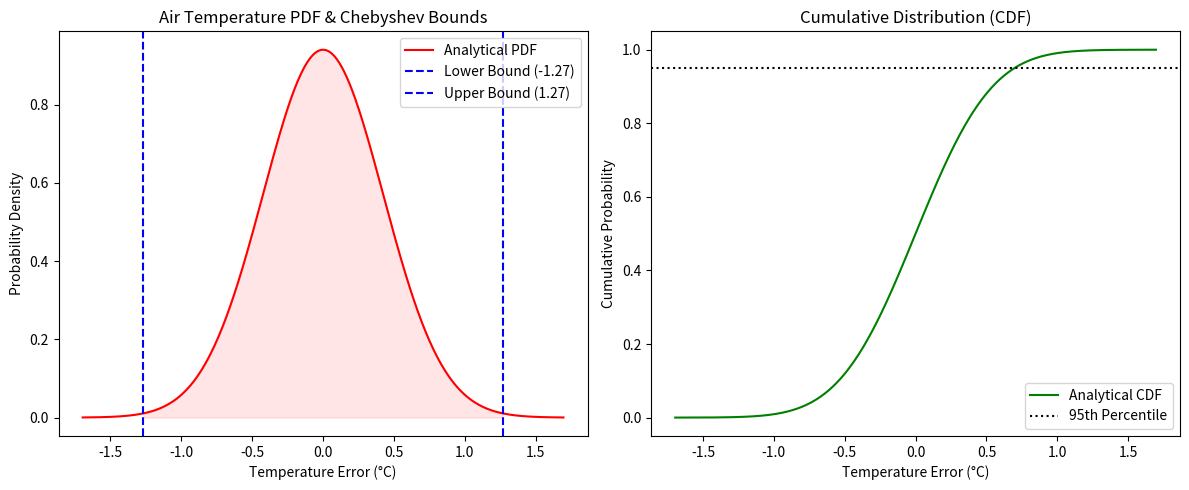

This figure's Python source:
import numpy as np
import matplotlib.pyplot as plt
from scipy.stats import norm

mu = 0.0          
sigma = 0.424     
k = 3             

lower_bound = mu - k * sigma  
upper_bound = mu + k * sigma  

x = np.linspace(mu - 4*sigma, mu + 4*sigma, 500)
pdf = norm.pdf(x, mu, sigma)
cdf = norm.cdf(x, mu, sigma)

plt.figure(figsize=(12, 5))

plt.subplot(1, 2, 1)
plt.plot(x, pdf, 'r-', label='Analytical PDF')
plt.axvline(lower_bound, color='blue', linestyle='--', label=f'Lower Bound ({lower_bound:.2f})')
plt.axvline(upper_bound, color='blue', linestyle='--', label=f'Upper Bound ({upper_bound:.2f})')
plt.fill_between(x, pdf, where=(x >= lower_bound) & (x <= upper_bound), color='red', alpha=0.1)
plt.title("Air Temperature PDF & Chebyshev Bounds")
plt.xlabel("Temperature Error (°C)")
plt.ylabel("Probability Density")
plt.legend()



plt.subplot(1, 2, 2)
plt.plot(x, cdf, 'g-', label='Analytical CDF')
plt.axhline(0.95, color='black', linestyle=':', label='95th Percentile')
plt.title("Cumulative Distribution (CDF)")
plt.xlabel("Temperature Error (°C)")
plt.ylabel("Cumulative Probability")
plt.legend()



plt.tight_layout()
plt.show()

prob_outside = 1 - (norm.cdf(upper_bound, mu, sigma) - norm.cdf(lower_bound, mu, sigma))
print(f"Mathematical Verification:")
print(f"Probability outside 3-sigma: {prob_outside:.4f}")
print(f"Chebyshev Max Allowed (1/k^2): {1/(k**2):.4f}")
